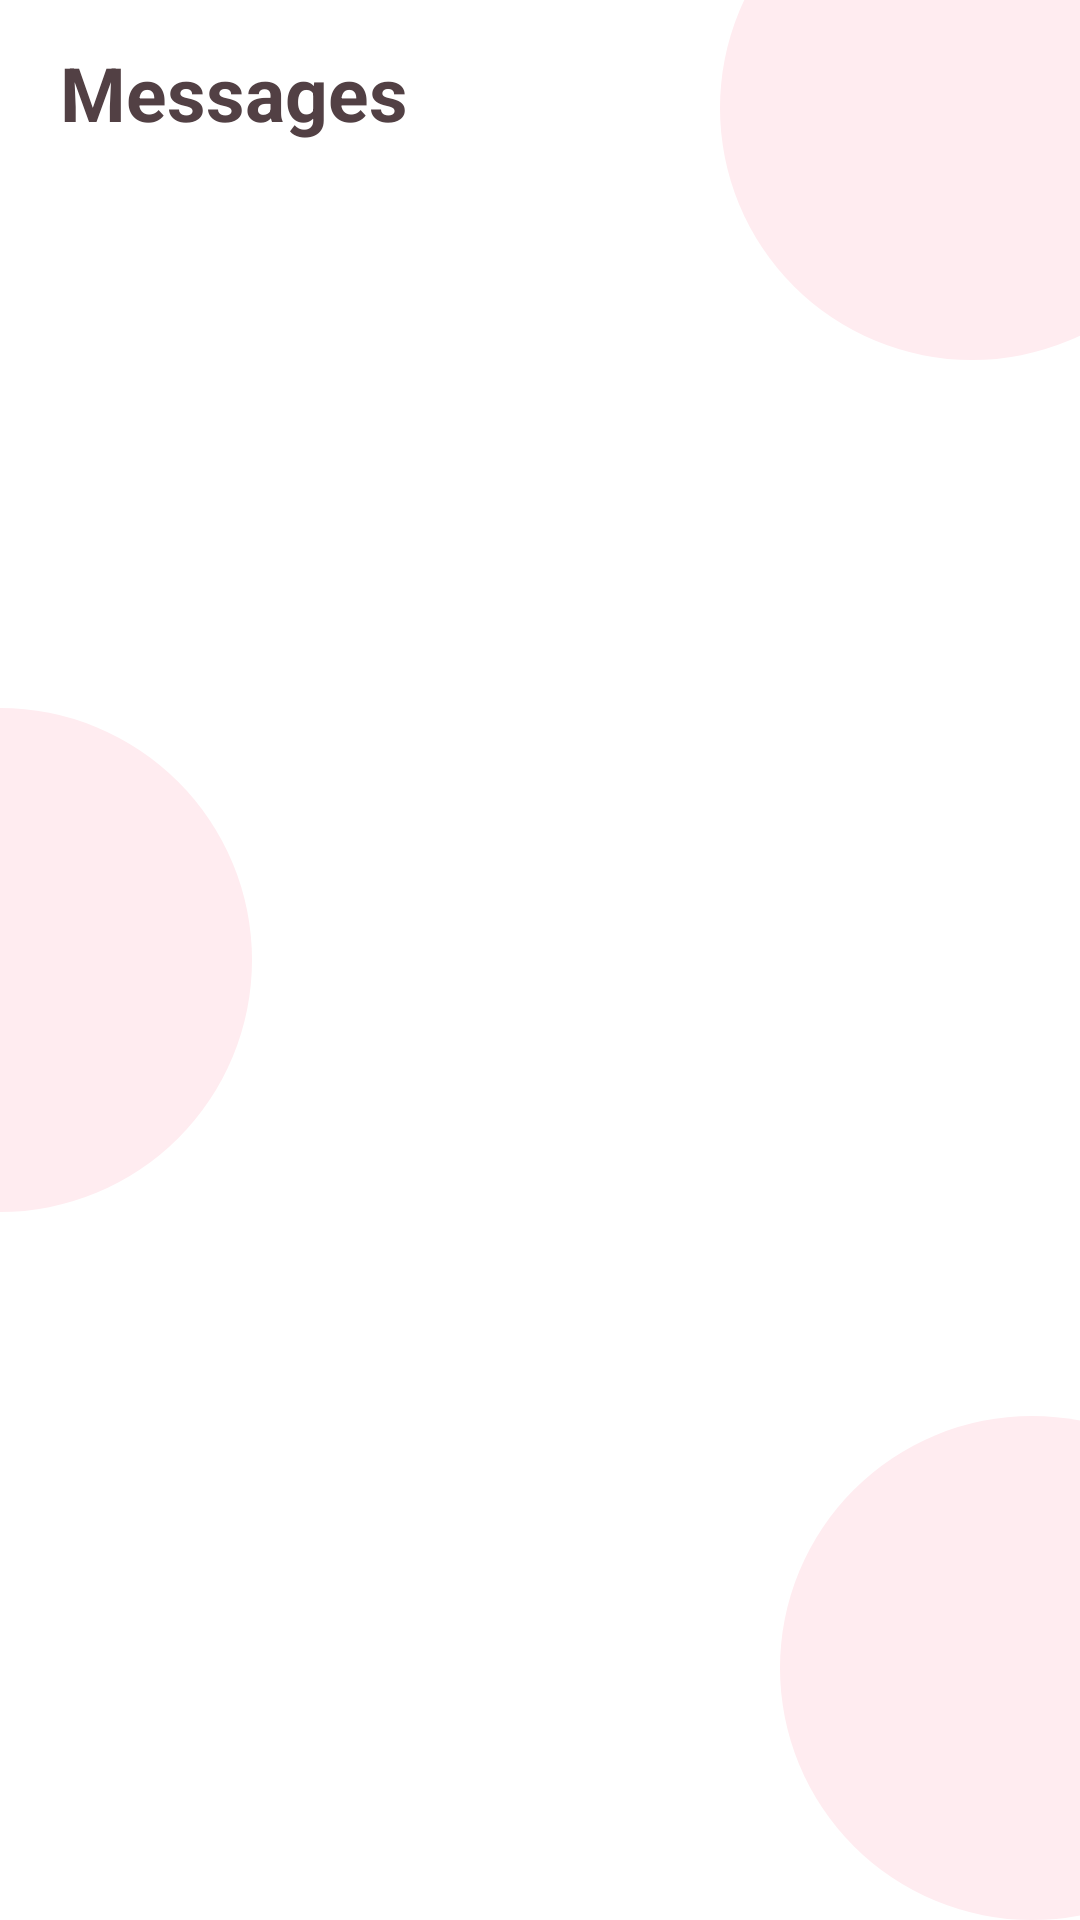

Android layout source for this screen:
<!-- AndroidManifest.xml: application theme Theme.JainShaadi -->
<!-- res/layout/chatlist.xml -->
<?xml version="1.0" encoding="utf-8"?>
<RelativeLayout xmlns:android="http://schemas.android.com/apk/res/android"
    android:layout_width="match_parent"
    android:layout_height="match_parent">
<LinearLayout
    android:layout_width="match_parent"
    android:layout_height="wrap_content"
    android:layout_marginTop="14dp"
    android:id="@+id/MessageText">
    <TextView
        android:layout_width="match_parent"
        android:layout_height="wrap_content"
        android:text="Messages"
        android:textColor="#524044"
        android:textStyle="bold"
        android:textSize="25dp"
        android:layout_marginLeft="20dp"/>
</LinearLayout>
    <androidx.recyclerview.widget.RecyclerView
        android:layout_width="match_parent"
        android:layout_height="match_parent"
        android:layout_below="@id/MessageText"
        android:id="@+id/recyclerviewofspecific"
        android:layout_marginLeft="20dp"
        android:layout_marginTop="20dp"/>
    <TextView
        android:id="@+id/empty"
        android:layout_width="wrap_content"
        android:layout_height="wrap_content"
        android:textSize="20dp"
        android:visibility="gone"
        android:text="Start Messaging \n Goto View Profile -> Message"
        android:textAlignment="center"
        android:layout_marginHorizontal="20dp"
        android:padding="10dp"
        android:layout_centerInParent="true"
        android:background="@drawable/error_card" />
    <ImageView
        android:layout_width="wrap_content"
        android:layout_height="wrap_content"
        android:src="@drawable/ellipse_6"
        android:translationZ="-10dp"
        android:layout_alignParentRight="true"/>
    <ImageView
        android:layout_width="wrap_content"
        android:layout_height="wrap_content"
        android:src="@drawable/ellipse_7"
        android:translationZ="-10dp"
        android:layout_alignParentLeft="true"
        android:layout_centerVertical="true"/>
    <ImageView
        android:layout_width="wrap_content"
        android:layout_height="wrap_content"
        android:src="@drawable/ellipse_8"
        android:translationZ="-10dp"
        android:layout_alignParentRight="true"
        android:layout_alignParentBottom="true"
        />

</RelativeLayout>
<!-- resources referenced by this layout -->
<resources>
  <!-- drawable ellipse_6 (drawable) -->
  <vector xmlns:android="http://schemas.android.com/apk/res/android"
      android:width="148dp"
      android:height="148dp"
      android:viewportWidth="148"
      android:viewportHeight="148">
    <path
        android:pathData="M112,36m-84,0a84,84 0,1 1,168 0a84,84 0,1 1,-168 0"
        android:fillColor="#FFECF0"/>
  </vector>
  <!-- drawable ellipse_7 (drawable) -->
  <vector xmlns:android="http://schemas.android.com/apk/res/android"
      android:width="84dp"
      android:height="168dp"
      android:viewportWidth="84"
      android:viewportHeight="168">
    <path
        android:pathData="M0,84m-84,0a84,84 0,1 1,168 0a84,84 0,1 1,-168 0"
        android:fillColor="#FFECF0"/>
  </vector>
  <!-- drawable ellipse_8 (drawable) -->
  <vector xmlns:android="http://schemas.android.com/apk/res/android"
      android:width="100dp"
      android:height="168dp"
      android:viewportWidth="100"
      android:viewportHeight="168">
    <path
        android:pathData="M84,84m-84,0a84,84 0,1 1,168 0a84,84 0,1 1,-168 0"
        android:fillColor="#FFECF0"/>
  </vector>
  <!-- drawable error_card (drawable) -->
  <layer-list xmlns:android="http://schemas.android.com/apk/res/android">
  
      
      <item>
          <shape android:shape="rectangle">
              <corners android:radius="8dp" />
              <solid android:color="#FFFFFF" /> 
          </shape>
      </item>
  
      
      <item android:right="1dp" android:left="1dp" android:top="1dp" android:bottom="1dp">
          <shape android:shape="rectangle">
              <corners android:radius="8dp" />
              <solid android:color="@android:color/transparent" />
              <stroke android:color="@android:color/transparent" android:width="2dp" /> 
          </shape>
      </item>
  
  </layer-list>
  <style name="Theme.JainShaadi" parent="Theme.MaterialComponents.Light.DarkActionBar">
          
          <item name="colorPrimary">@color/purple_700</item>
          <item name="colorPrimaryVariant">@color/white</item>
          <item name="colorOnPrimary">@color/black</item>
  
          
          <item name="colorSecondary">#EF3B5F</item>
          <item name="colorSecondaryVariant">#EF3B5F</item>
          <item name="colorOnSecondary">@color/black</item>
  
          
          <item name="android:statusBarColor">?attr/colorPrimaryVariant</item>
          <item name="actionBarStyle">@style/WhiteActionBar</item>
  
          
          <item name="android:windowLightStatusBar">true</item>
      </style>
  <color name="purple_700">#756568</color>
  <color name="white">#FFFFFFFF</color>
  <color name="black">#FF000000</color>
  <style name="WhiteActionBar" parent="Widget.AppCompat.ActionBar">
          <item name="background">@android:color/white</item>
          <item name="android:elevation">0dp</item>
  
          
      </style>
</resources>
